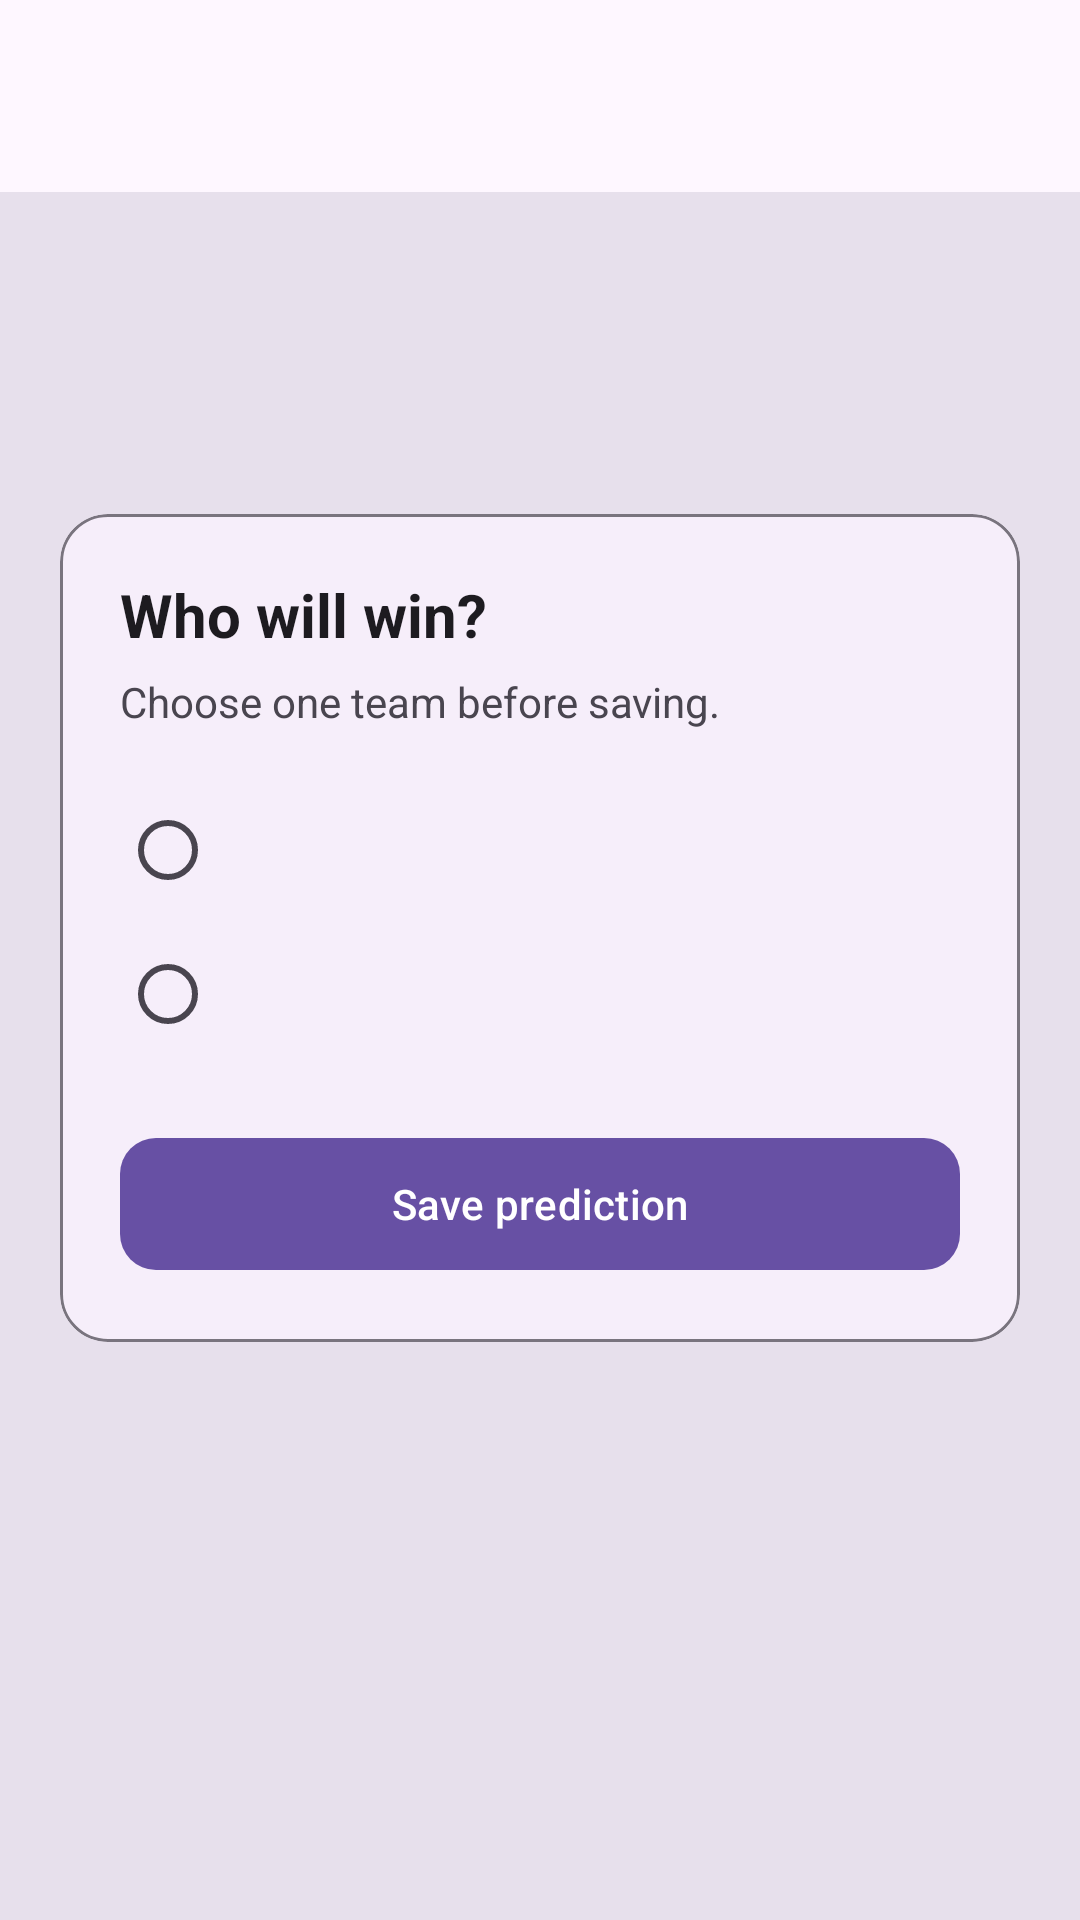

Android layout source for this screen:
<!-- AndroidManifest.xml: application theme Theme.EsportsPredictionTracker -->
<!-- res/layout/activity_prediction.xml -->
<?xml version="1.0" encoding="utf-8"?>
<LinearLayout xmlns:android="http://schemas.android.com/apk/res/android"
    xmlns:app="http://schemas.android.com/apk/res-auto"
    android:id="@+id/predictionRoot"
    android:layout_width="match_parent"
    android:layout_height="match_parent"
    android:background="?attr/colorSurfaceVariant"
    android:orientation="vertical">

    
    <com.google.android.material.appbar.MaterialToolbar
        android:id="@+id/predictionToolbar"
        android:layout_width="match_parent"
        android:layout_height="?attr/actionBarSize"
        android:background="?attr/colorSurface"
        app:titleTextColor="?attr/colorOnSurface" />

    
    <ScrollView
        android:layout_width="match_parent"
        android:layout_height="0dp"
        android:layout_weight="1"
        android:fillViewport="true">

        <LinearLayout
            android:layout_width="match_parent"
            android:layout_height="wrap_content"
            android:orientation="vertical"
            android:padding="20dp">

            
            <TextView
                android:id="@+id/predictionMatchTitle"
                android:layout_width="match_parent"
                android:layout_height="wrap_content"
                android:textColor="?attr/colorOnSurface"
                android:textSize="26sp"
                android:textStyle="bold" />

            
            <TextView
                android:id="@+id/predictionCompetition"
                android:layout_width="match_parent"
                android:layout_height="wrap_content"
                android:layout_marginTop="8dp"
                android:textColor="?attr/colorOnSurfaceVariant"
                android:textSize="15sp" />

            
            <com.google.android.material.card.MaterialCardView
                android:layout_width="match_parent"
                android:layout_height="wrap_content"
                android:layout_marginTop="24dp"
                app:cardBackgroundColor="?attr/colorSurface"
                app:cardCornerRadius="16dp"
                app:cardElevation="1dp"
                app:strokeColor="?attr/colorOutline"
                app:strokeWidth="1dp">

                <LinearLayout
                    android:layout_width="match_parent"
                    android:layout_height="wrap_content"
                    android:orientation="vertical"
                    android:padding="20dp">

                    <TextView
                        android:layout_width="match_parent"
                        android:layout_height="wrap_content"
                        android:text="@string/pick_winner"
                        android:textColor="?attr/colorOnSurface"
                        android:textSize="20sp"
                        android:textStyle="bold" />

                    <TextView
                        android:layout_width="match_parent"
                        android:layout_height="wrap_content"
                        android:layout_marginTop="6dp"
                        android:text="@string/pick_one_team"
                        android:textColor="?attr/colorOnSurfaceVariant" />

                    
                    <RadioGroup
                        android:id="@+id/teamChoiceGroup"
                        android:layout_width="match_parent"
                        android:layout_height="wrap_content"
                        android:layout_marginTop="16dp"
                        android:orientation="vertical">

                        <RadioButton
                            android:id="@+id/teamOneRadio"
                            android:layout_width="match_parent"
                            android:layout_height="wrap_content"
                            android:minHeight="48dp"
                            android:textSize="16sp" />

                        <RadioButton
                            android:id="@+id/teamTwoRadio"
                            android:layout_width="match_parent"
                            android:layout_height="wrap_content"
                            android:minHeight="48dp"
                            android:textSize="16sp" />
                    </RadioGroup>

                    
                    <TextView
                        android:id="@+id/selectionError"
                        android:layout_width="match_parent"
                        android:layout_height="wrap_content"
                        android:layout_marginTop="8dp"
                        android:text="@string/select_team_error"
                        android:textColor="?attr/colorError"
                        android:visibility="gone" />

                    
                    <com.google.android.material.button.MaterialButton
                        android:id="@+id/savePredictionButton"
                        android:layout_width="match_parent"
                        android:layout_height="wrap_content"
                        android:layout_marginTop="20dp"
                        android:minHeight="52dp"
                        android:text="@string/save_prediction"
                        app:cornerRadius="12dp" />

                    
                    <TextView
                        android:id="@+id/predictionStatus"
                        android:layout_width="match_parent"
                        android:layout_height="wrap_content"
                        android:layout_marginTop="12dp"
                        android:textColor="?attr/colorPrimary"
                        android:textSize="15sp"
                        android:visibility="gone" />

                </LinearLayout>
            </com.google.android.material.card.MaterialCardView>
        </LinearLayout>
    </ScrollView>
</LinearLayout>
<!-- resources referenced by this layout -->
<resources>
  <string name="pick_one_team">Choose one team before saving.</string>
  <string name="pick_winner">Who will win?</string>
  <string name="save_prediction">Save prediction</string>
  <string name="select_team_error">Please select a team.</string>
  <style name="Theme.EsportsPredictionTracker" parent="Base.Theme.EsportsPredictionTracker" />
  <style name="Base.Theme.EsportsPredictionTracker" parent="Theme.Material3.DayNight.NoActionBar">
          
          
      </style>
</resources>
